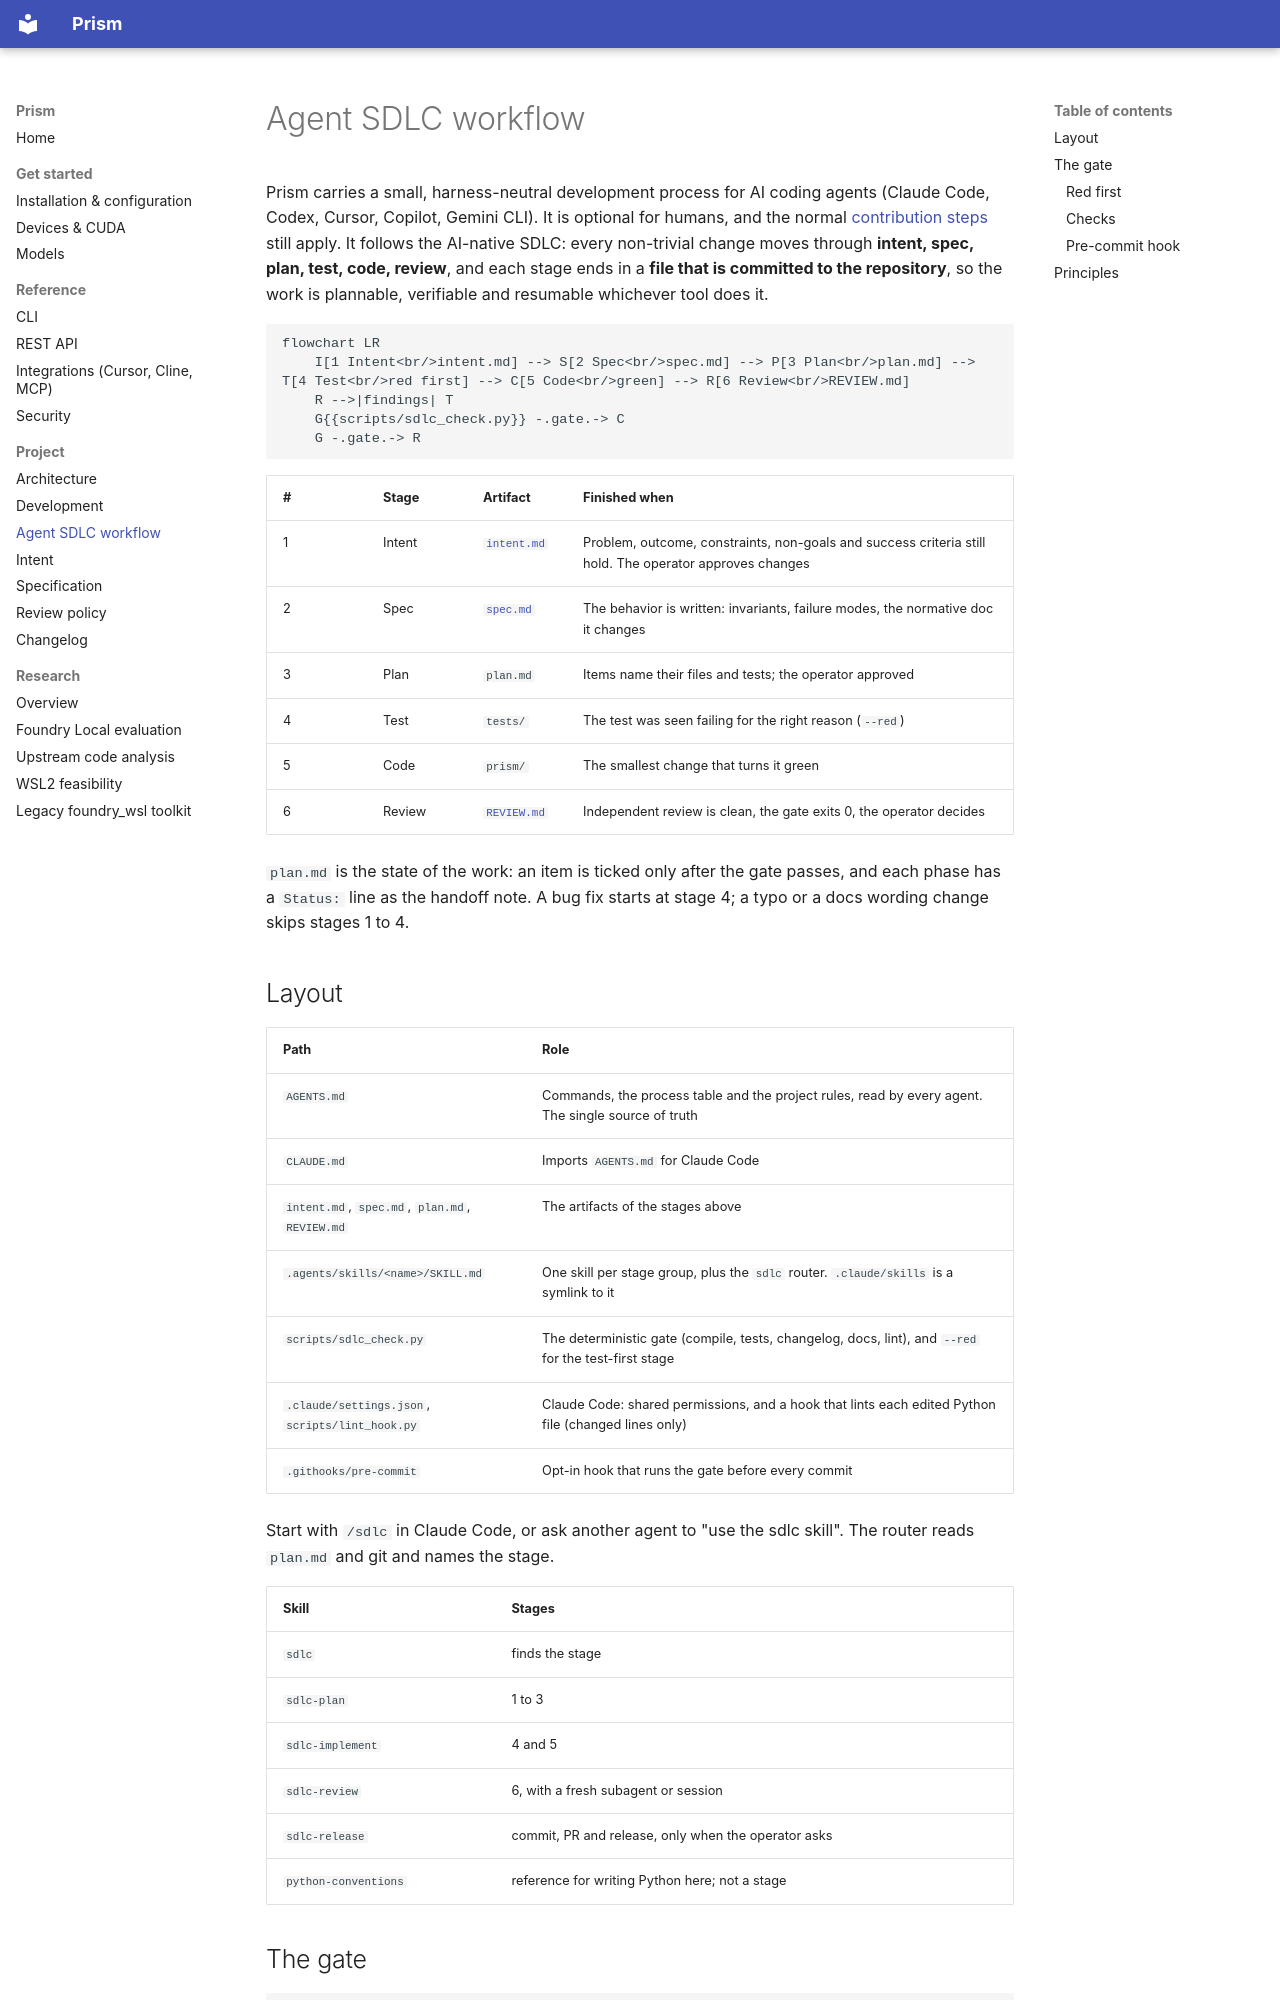

repository: senssei/prism-local · page: sdlc/index.html · generator: mkdocs

# Agent SDLC workflow

Prism carries a small, harness-neutral development process for AI coding agents (Claude Code, Codex, Cursor, Copilot, Gemini CLI). It
is optional for humans, and the normal [contribution steps](development.md) still apply. It follows the AI-native SDLC: every
non-trivial change moves through **intent, spec, plan, test, code, review**, and each stage ends in a **file that is committed to the
repository**, so the work is plannable, verifiable and resumable whichever tool does it.

```mermaid
flowchart LR
    I[1 Intent<br/>intent.md] --> S[2 Spec<br/>spec.md] --> P[3 Plan<br/>plan.md] --> T[4 Test<br/>red first] --> C[5 Code<br/>green] --> R[6 Review<br/>REVIEW.md]
    R -->|findings| T
    G{{scripts/sdlc_check.py}} -.gate.-> C
    G -.gate.-> R
```

| # | Stage | Artifact | Finished when |
|---|---|---|---|
| 1 | Intent | [`intent.md`](sdlc/intent.md) | Problem, outcome, constraints, non-goals and success criteria still hold. The operator approves changes |
| 2 | Spec | [`spec.md`](sdlc/spec.md) | The behavior is written: invariants, failure modes, the normative doc it changes |
| 3 | Plan | `plan.md` | Items name their files and tests; the operator approved |
| 4 | Test | `tests/` | The test was seen failing for the right reason (`--red`) |
| 5 | Code | `prism/` | The smallest change that turns it green |
| 6 | Review | [`REVIEW.md`](sdlc/review.md) | Independent review is clean, the gate exits 0, the operator decides |

`plan.md` is the state of the work: an item is ticked only after the gate passes, and each phase has a `Status:` line as the handoff
note. A bug fix starts at stage 4; a typo or a docs wording change skips stages 1 to 4.

## Layout

| Path | Role |
|---|---|
| `AGENTS.md` | Commands, the process table and the project rules, read by every agent. The single source of truth |
| `CLAUDE.md` | Imports `AGENTS.md` for Claude Code |
| `intent.md`, `spec.md`, `plan.md`, `REVIEW.md` | The artifacts of the stages above |
| `.agents/skills/<name>/SKILL.md` | One skill per stage group, plus the `sdlc` router. `.claude/skills` is a symlink to it |
| `scripts/sdlc_check.py` | The deterministic gate (compile, tests, changelog, docs, lint), and `--red` for the test-first stage |
| `.claude/settings.json`, `scripts/lint_hook.py` | Claude Code: shared permissions, and a hook that lints each edited Python file (changed lines only) |
| `.githooks/pre-commit` | Opt-in hook that runs the gate before every commit |

Start with `/sdlc` in Claude Code, or ask another agent to "use the sdlc skill". The router reads `plan.md` and git and names the stage.

| Skill | Stages |
|---|---|
| `sdlc` | finds the stage |
| `sdlc-plan` | 1 to 3 |
| `sdlc-implement` | 4 and 5 |
| `sdlc-review` | 6, with a fresh subagent or session |
| `sdlc-release` | commit, PR and release, only when the operator asks |
| `python-conventions` | reference for writing Python here; not a stage |
